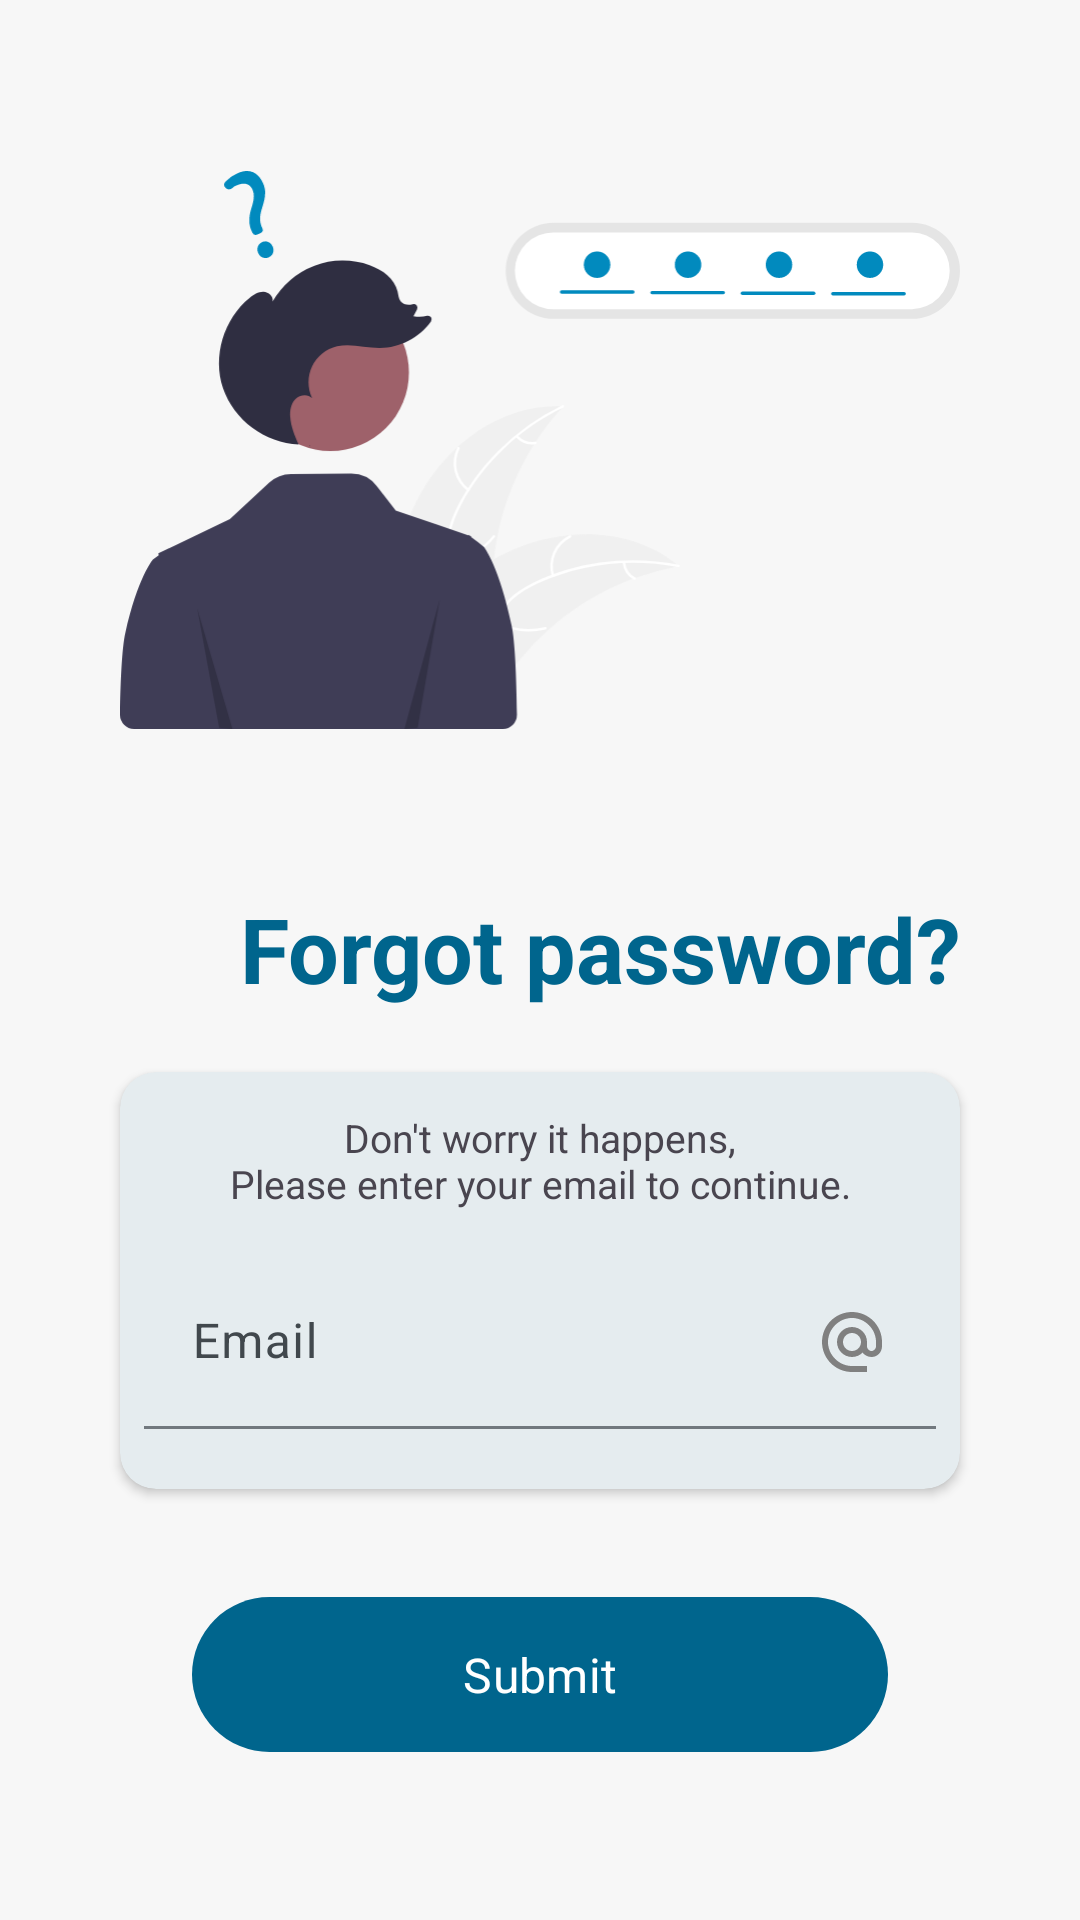

Reconstruct the res/layout file that produces this screen, plus the resources it refers to.
<!-- AndroidManifest.xml: application theme Theme.AirObserver -->
<!-- res/layout/fragment_forgot_password.xml -->
<?xml version="1.0" encoding="utf-8"?>
<androidx.constraintlayout.widget.ConstraintLayout xmlns:android="http://schemas.android.com/apk/res/android"
    xmlns:app="http://schemas.android.com/apk/res-auto"
    xmlns:tools="http://schemas.android.com/tools"
    android:id="@+id/ForgetPass_layout"
    android:layout_width="match_parent"
    android:layout_height="match_parent"
    android:background="@color/md_theme_light_surface">

    <ImageView
        android:id="@+id/iv_forgot_password"
        android:layout_width="@dimen/dimen_0dp"
        android:layout_height="@dimen/dimen_250dp"
        android:layout_marginHorizontal="@dimen/dimen_40dp"
        android:layout_marginVertical="@dimen/dimen_25dp"
        app:layout_constraintEnd_toEndOf="parent"
        app:layout_constraintStart_toStartOf="parent"
        app:layout_constraintTop_toTopOf="parent"
        app:srcCompat="@drawable/undraw_forgot_password" />


    <com.google.android.material.button.MaterialButton
        android:id="@+id/btn_submit"
        style="@style/button_style_margin_horizontal_64dp"
        android:layout_marginTop="@dimen/dimen_32dp"
        android:text="@string/submit"
        app:layout_constraintEnd_toEndOf="parent"
        app:layout_constraintStart_toStartOf="parent"
        app:layout_constraintTop_toBottomOf="@+id/card_view" />

    <TextView
        android:id="@+id/tv_forgot_password"
        style="@style/text_style_primary_30sp_bold"
        android:gravity="left"
        android:layout_width="@dimen/dimen_0dp"
        android:layout_marginTop="@dimen/dimen_16dp"
        android:layout_marginLeft="@dimen/dimen_40dp"
        android:text="@string/forgot_password"
        app:layout_constraintEnd_toEndOf="parent"
        app:layout_constraintStart_toStartOf="parent"
        app:layout_constraintTop_toBottomOf="@+id/iv_forgot_password" />


    <com.google.android.material.card.MaterialCardView
        android:id="@+id/card_view"
        android:layout_width="@dimen/dimen_0dp"
        android:layout_height="wrap_content"
        android:layout_marginVertical="@dimen/dimen_16dp"
        android:layout_marginHorizontal="@dimen/dimen_40dp"
        app:layout_constraintEnd_toEndOf="parent"
        app:layout_constraintStart_toStartOf="parent"
        app:layout_constraintTop_toBottomOf="@+id/tv_forgot_password"
        app:cardElevation="@dimen/dimen_2dp"
        app:strokeWidth="0dp">

        <androidx.constraintlayout.widget.ConstraintLayout
            android:layout_width="match_parent"
            android:layout_height="match_parent"
            android:paddingHorizontal="@dimen/dimen_8dp"
            android:paddingBottom="@dimen/dimen_20dp">

            <TextView
                android:id="@+id/tv_words"
                style="@style/text_style_13sp"
                android:gravity="center"
                android:layout_marginTop="8dp"
                android:text="@string/don_t_worry_it_happens_please_enter_your_email"
                app:layout_constraintEnd_toEndOf="parent"
                app:layout_constraintStart_toStartOf="parent"
                app:layout_constraintTop_toTopOf="parent" />

            <com.google.android.material.textfield.TextInputLayout
                android:id="@+id/til_email"
                style="@style/edit_text_style"
                android:layout_marginHorizontal="@dimen/dimen_0dp"
                app:boxBackgroundMode="filled"
                app:layout_constraintEnd_toEndOf="parent"
                app:layout_constraintStart_toStartOf="parent"
                app:layout_constraintTop_toBottomOf="@+id/tv_words">

                <com.google.android.material.textfield.TextInputEditText
                    android:id="@+id/edt_email"
                    style="@style/edit_text_input_style"
                    android:drawableEnd="@drawable/ic_alternate_email"
                    android:hint="@string/email"
                    android:inputType="textEmailAddress"
                    android:background="#00000000"/>
            </com.google.android.material.textfield.TextInputLayout>
        </androidx.constraintlayout.widget.ConstraintLayout>
    </com.google.android.material.card.MaterialCardView>

    <include
        android:id="@+id/progressBar"
        layout="@layout/progressbar_layout"
        android:layout_width="@dimen/dimen_80dp"
        android:layout_height="@dimen/dimen_80dp"
        app:layout_constraintBottom_toBottomOf="parent"
        app:layout_constraintEnd_toEndOf="parent"
        app:layout_constraintStart_toStartOf="parent"
        app:layout_constraintTop_toTopOf="parent" />

</androidx.constraintlayout.widget.ConstraintLayout>
<!-- res/layout/progressbar_layout.xml (included above) -->
<?xml version="1.0" encoding="utf-8"?>
<com.airbnb.lottie.LottieAnimationView
    android:id="@+id/progressBar"
    style="?android:attr/progressBarStyle"
    android:visibility="gone"
    android:layout_width="wrap_content"
    android:layout_height="wrap_content"
    android:elevation="@dimen/dimen_50dp"
    app:lottie_rawRes="@raw/cloud_progress"
    app:lottie_autoPlay="true"
    app:lottie_loop="true"
    xmlns:android="http://schemas.android.com/apk/res/android"
    xmlns:app="http://schemas.android.com/apk/res-auto" />
<!-- resources referenced by this layout -->
<resources>
  <color name="md_theme_light_surface">#f7f7f7</color>
  <dimen name="dimen_0dp">0dp</dimen>
  <dimen name="dimen_16dp">16dp</dimen>
  <dimen name="dimen_20dp">20dp</dimen>
  <dimen name="dimen_250dp">250dp</dimen>
  <dimen name="dimen_25dp">25dp</dimen>
  <dimen name="dimen_2dp">2dp</dimen>
  <dimen name="dimen_32dp">32dp</dimen>
  <dimen name="dimen_40dp">40dp</dimen>
  <dimen name="dimen_50dp">50dp</dimen>
  <dimen name="dimen_80dp">80dp</dimen>
  <dimen name="dimen_8dp">8dp</dimen>
  <string name="don_t_worry_it_happens_please_enter_your_email">Don\'t worry it happens,\nPlease enter your email to continue.</string>
  <string name="email">Email</string>
  <string name="forgot_password">Forgot password?</string>
  <string name="submit">Submit</string>
  <style name="button_style_margin_horizontal_64dp" parent="button_style">
          <item name="android:layout_marginHorizontal" tools:targetApi="o">@dimen/dimen_64dp</item>
      </style>
  <style name="text_style_13sp" parent="text_style">
          <item name="android:textSize">13sp</item>
      </style>
  <style name="text_style_primary_30sp_bold" parent="text_style_primary_30sp">
          <item name="android:textStyle">bold</item>
      </style>
  <color name="gray">#808080</color>
  <style name="button_style">
          <item name="android:layout_width">@dimen/dimen_0dp</item>
          <item name="android:layout_height">wrap_content</item>
          <item name="android:padding">@dimen/dimen_15dp</item>
          <item name="android:textSize">@dimen/dimen_16sp</item>
      </style>
  <dimen name="dimen_64dp">64dp</dimen>
  <dimen name="dimen_10dp">10dp</dimen>
  <style name="text_style_primary_30sp" parent="text_style_primary">
          <item name="android:textSize">@dimen/dimen_30sp</item>
      </style>
  <style name="MyAppFontStyle">
          <item name="android:fontFamily">@font/plus_jakarta_sans_regular</item>
      </style>
  <color name="md_theme_light_primary">#00658D</color>
  <color name="md_theme_light_onPrimary">#FFFFFF</color>
  <color name="md_theme_light_primaryContainer">#C6E7FF</color>
  <color name="md_theme_light_onPrimaryContainer">#001E2D</color>
  <color name="md_theme_light_secondary">#4F616D</color>
  <color name="md_theme_light_onSecondary">#FFFFFF</color>
  <color name="md_theme_light_secondaryContainer">#D2E5F4</color>
  <color name="md_theme_light_onSecondaryContainer">#0A1E28</color>
  <color name="md_theme_light_tertiary">#62597C</color>
  <color name="md_theme_light_onTertiary">#FFFFFF</color>
  <color name="md_theme_light_tertiaryContainer">#E8DEFF</color>
  <color name="md_theme_light_onTertiaryContainer">#1E1735</color>
  <color name="md_theme_light_error">#BA1A1A</color>
  <color name="md_theme_light_errorContainer">#FFDAD6</color>
  <color name="md_theme_light_onError">#FFFFFF</color>
  <color name="md_theme_light_onErrorContainer">#410002</color>
  <color name="md_theme_light_background">#FBFCFF</color>
  <color name="md_theme_light_onBackground">#191C1E</color>
  <color name="md_theme_light_onSurface">#191C1E</color>
  <color name="md_theme_light_surfaceVariant">#DDE3EA</color>
  <color name="md_theme_light_onSurfaceVariant">#41484D</color>
  <color name="md_theme_light_outline">#71787E</color>
  <color name="md_theme_light_inverseOnSurface">#F0F1F3</color>
  <color name="md_theme_light_inverseSurface">#2E3133</color>
  <color name="md_theme_light_inversePrimary">#81CFFF</color>
  <dimen name="dimen_15dp">15dp</dimen>
  <dimen name="dimen_16sp">16sp</dimen>
  <dimen name="dimen_5dp">5dp</dimen>
  <style name="text_style_primary" parent="text_style">
          <item name="android:textColor">@color/md_theme_light_primary</item>
      </style>
  <dimen name="dimen_30sp">30sp</dimen>
</resources>
